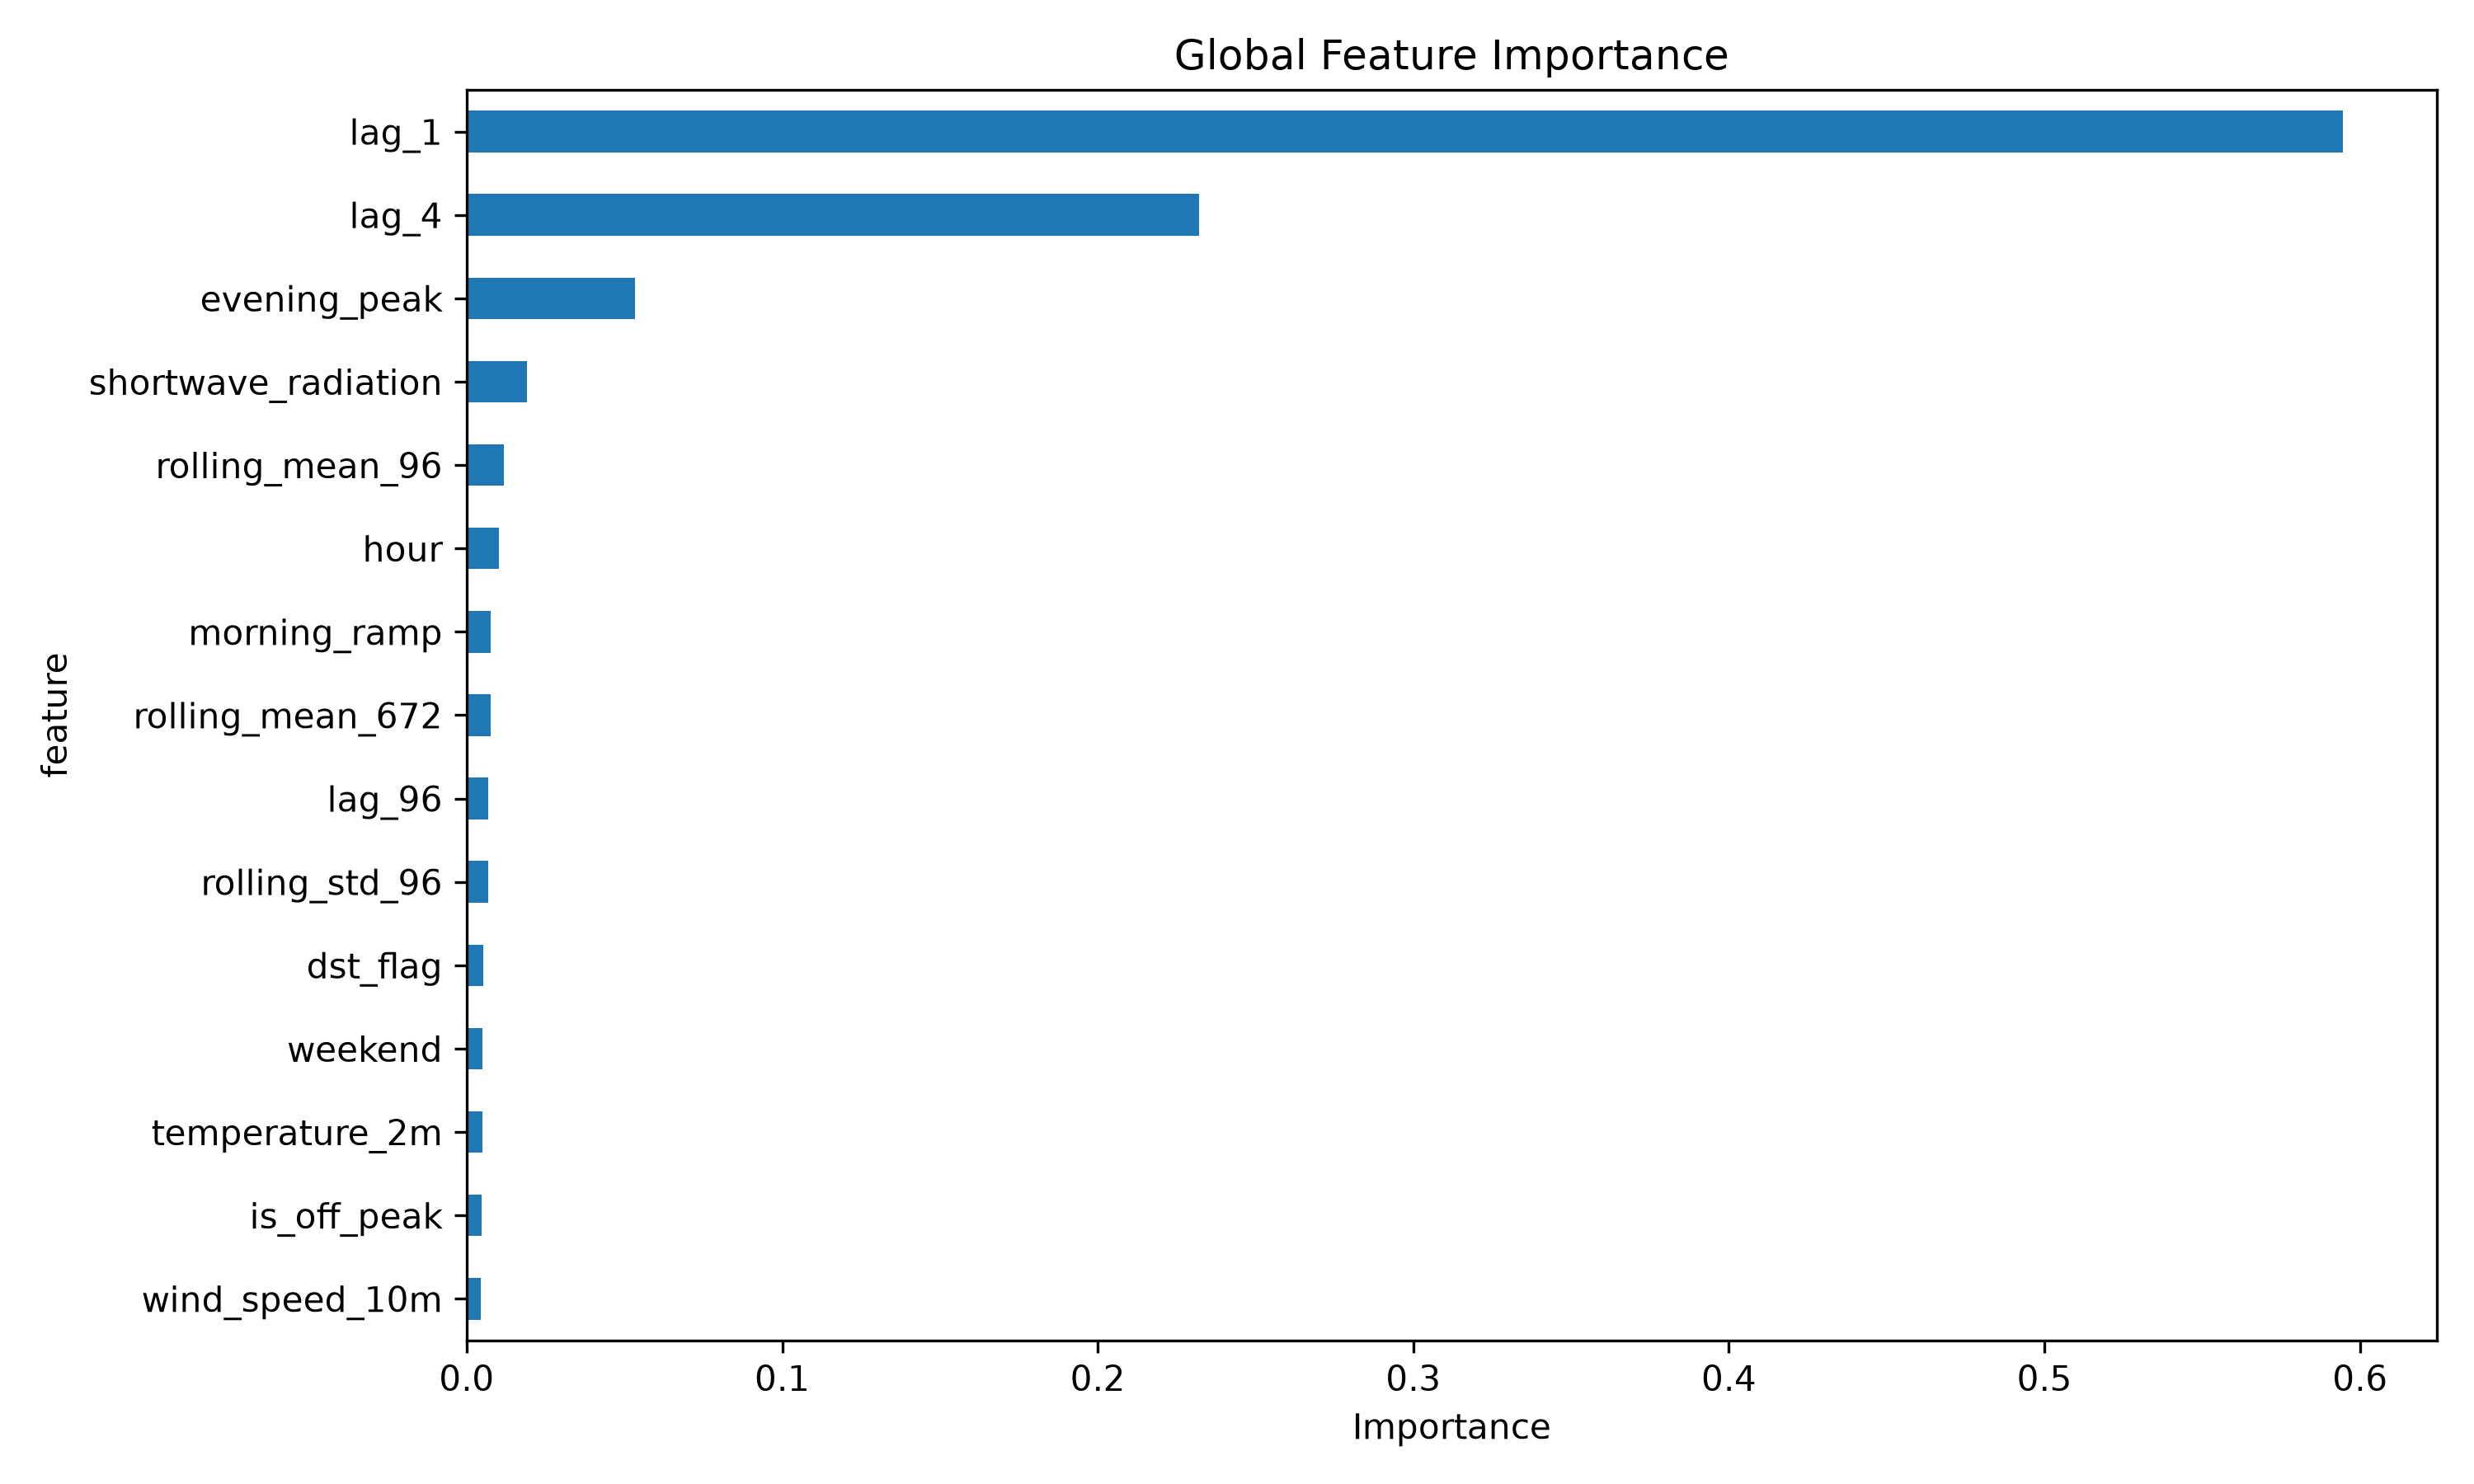

Source data for this figure (header and first rows):
feature, importance
lag_1, 0.5946
lag_4, 0.232
evening_peak, 0.05332
shortwave_radiation, 0.01901
rolling_mean_96, 0.01167
hour, 0.01026
morning_ramp, 0.007567
rolling_mean_672, 0.007561
lag_96, 0.006927
rolling_std_96, 0.006734
dst_flag, 0.005266
weekend, 0.004913
temperature_2m, 0.00488
is_off_peak, 0.004817
wind_speed_10m, 0.004587
day_of_week, 0.004442
lag_672, 0.004369
is_peak, 0.004345
month, 0.004283
cloud_cover, 0.00335
night_period, 0.002779
precipitation, 0.002286
